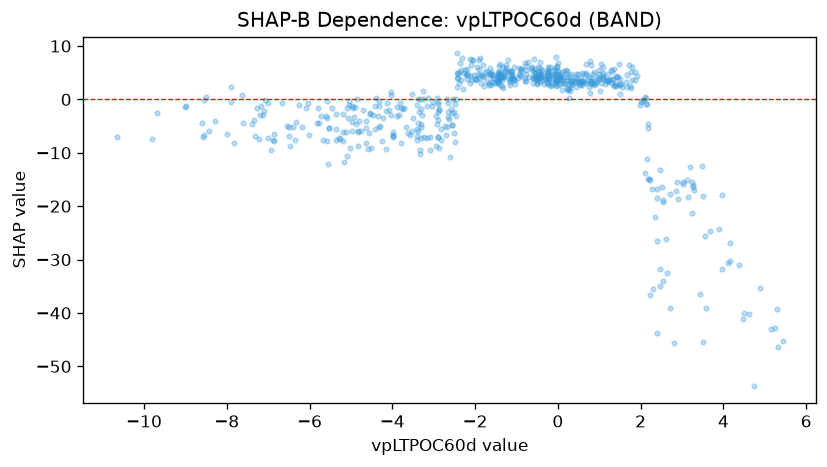

The table this chart was drawn from, first rows:
feature_value, shap_value
4.73, -53.75
-0.2572, 2.978
3.25, -21.3
-1.45, 5.146
3.508, -45.44
-1.338, 2.59
-2.003, 3.896
-0.4377, 4.389
-1.628, 4.529
-1.917, 5.622
-1.892, 7.688
-2.368, 6.729
-5.038, -1.074
-4.836, -8.823
-0.7852, 6.854
-4.576, -9.257
-5.357, -7.652
-5.352, -5.506
-5.589, -3.449
-0.03491, 7.851
-0.005076, 6.805
0.05041, 4.127
-0.062, 3.696
0.8114, 2.901
-0.4687, 6.147
-0.5247, 4.916
-1.174, 5.394
-0.2486, 4.53
-0.3918, 5.569
-0.5918, 4.015
-1.397, 6.605
-1.457, 3.416
-1.478, 3.232
-1.534, 3.155
-2.339, 5.542
-2.878, -2.021
-4.311, -1.319
-3.982, -7.12
-2.087, 6.518
-2.734, -4.956
-3.402, -6.798
-4.82, -5.964
-3.08, -7.036
-4.762, -5.987
-2.826, -5.533
-7.641, 0.8943
-2.887, -0.8058
-0.2349, 3.022
-0.01219, 6.133
0.4026, 3.258
0.06215, 4.488
0.2796, 0.3154
-0.2255, 2.613
-0.9556, 4.011
-1.323, 2.088
-3.972, -6.144
-4.456, -2.915
-3.415, -1.109
-5.189, -2.653
-5.464, -1.61
... 557 more rows
